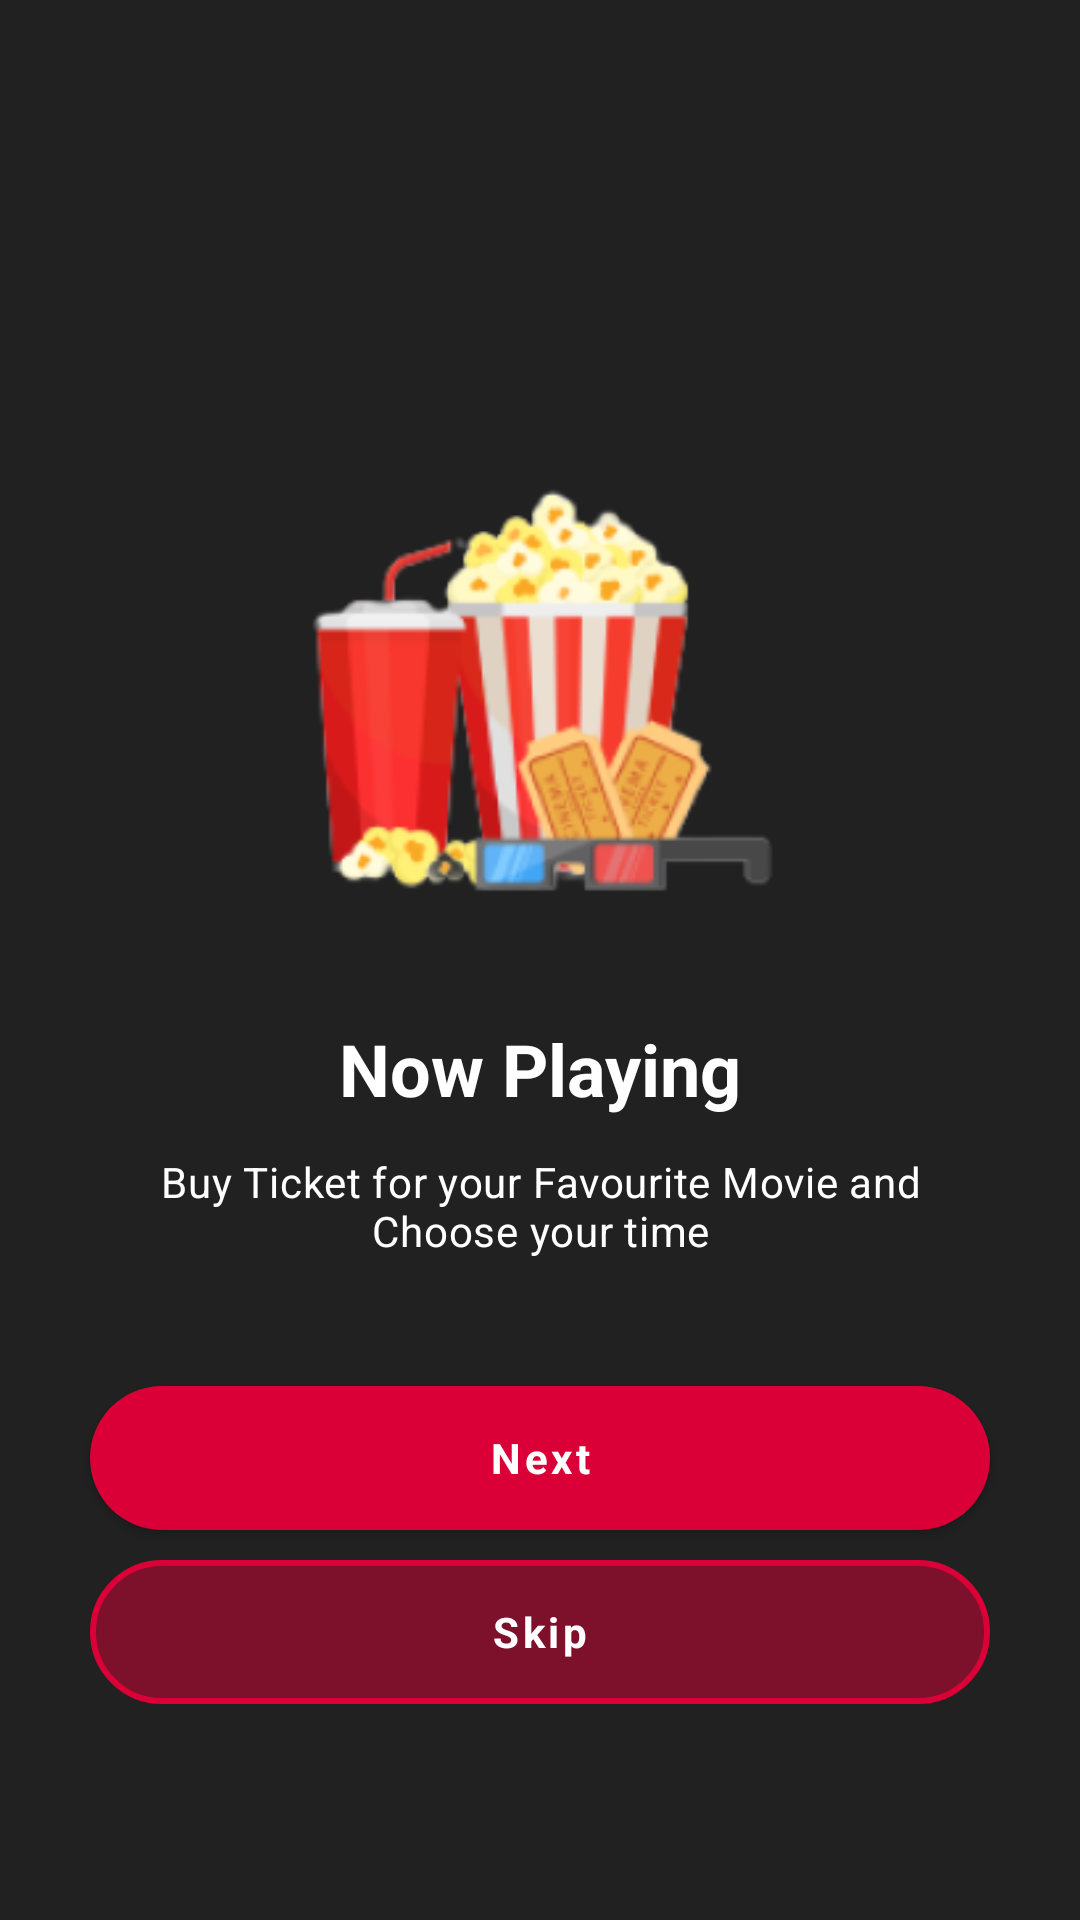

Here is an Android app screen rendered from its layout file. Give the layout XML and the strings, colors and styles it references.
<!-- AndroidManifest.xml: application theme Theme.FilemApp -->
<!-- res/layout/fragment_boarding_one.xml -->
<?xml version="1.0" encoding="utf-8"?>
<layout xmlns:android="http://schemas.android.com/apk/res/android"
    xmlns:app="http://schemas.android.com/apk/res-auto"
    xmlns:tools="http://schemas.android.com/tools">

    <data>

    </data>

    <androidx.constraintlayout.widget.ConstraintLayout
        android:layout_width="match_parent"
        android:layout_height="match_parent">

        <com.google.android.material.imageview.ShapeableImageView
            android:id="@+id/iv_onboarding_one"
            android:layout_width="160dp"
            android:layout_height="160dp"
            android:layout_marginTop="150dp"
            android:contentDescription="@string/ob_one_image_desc"
            app:layout_constraintEnd_toEndOf="parent"
            app:layout_constraintStart_toStartOf="parent"
            app:layout_constraintTop_toTopOf="parent"
            app:srcCompat="@drawable/ob_one" />

        <com.google.android.material.textview.MaterialTextView
            android:id="@+id/tv_heading_onboarding_one"
            android:textAppearance="?attr/textAppearanceHeadline5"
            android:layout_width="wrap_content"
            android:layout_height="wrap_content"
            android:layout_marginTop="30dp"
            android:text="@string/now_playing"
            app:layout_constraintEnd_toEndOf="parent"
            app:layout_constraintStart_toStartOf="parent"
            app:layout_constraintTop_toBottomOf="@+id/iv_onboarding_one" />

        <com.google.android.material.textview.MaterialTextView
            android:id="@+id/tv_description_onboarding_one"
            android:textAppearance="?attr/textAppearanceBody2"
            android:layout_width="0dp"
            android:layout_height="wrap_content"
            android:layout_marginStart="40dp"
            android:layout_marginTop="12dp"
            android:layout_marginEnd="40dp"
            android:text="@string/now_playing_desc"
            android:textAlignment="center"
            app:layout_constraintEnd_toEndOf="parent"
            app:layout_constraintStart_toStartOf="parent"
            app:layout_constraintTop_toBottomOf="@+id/tv_heading_onboarding_one" />

        <com.google.android.material.button.MaterialButton
            android:id="@+id/btn_ob_one_next"
            style="@style/FilemApp.Component.ButtonPrimary"
            android:layout_width="0dp"
            android:layout_height="wrap_content"
            android:layout_marginStart="30dp"
            android:layout_marginEnd="30dp"
            android:layout_marginBottom="130dp"
            android:text="@string/next_btn"
            app:layout_constraintBottom_toBottomOf="parent"
            app:layout_constraintEnd_toEndOf="parent"
            app:layout_constraintStart_toStartOf="parent" />

        <com.google.android.material.button.MaterialButton
            android:id="@+id/btn_ob_one_skip"
            style="@style/FilemApp.Component.ButtonSecondary"
            android:layout_width="0dp"
            android:layout_height="wrap_content"
            android:layout_marginStart="30dp"
            android:layout_marginTop="10dp"
            android:layout_marginEnd="30dp"
            android:text="@string/skip_btn"
            app:layout_constraintEnd_toEndOf="parent"
            app:layout_constraintStart_toStartOf="parent"
            app:layout_constraintTop_toBottomOf="@+id/btn_ob_one_next" />
    </androidx.constraintlayout.widget.ConstraintLayout>

</layout>
<!-- resources referenced by this layout -->
<resources>
  <string name="next_btn">Next</string>
  <string name="now_playing">Now Playing</string>
  <string name="now_playing_desc">Buy Ticket for your Favourite Movie and Choose your time</string>
  <string name="ob_one_image_desc">on boarding one image</string>
  <string name="skip_btn">Skip</string>
  <style name="FilemApp.Component.ButtonPrimary" parent="Widget.MaterialComponents.Button">
          <item name="backgroundTint">?attr/colorSecondary</item>
          <item name="android:background">@drawable/button_primary</item>
          <item name="android:textColor">@color/primaryTextColor</item>
          <item name="android:textAppearance">@style/FilemApp.TextAppearance.Button</item>
      </style>
  <style name="FilemApp.Component.ButtonSecondary" parent="Widget.MaterialComponents.Button">
          <item name="backgroundTint">?attr/colorSecondary</item>
          <item name="android:background">@drawable/button_secondary</item>
          <item name="android:textColor">@color/primaryTextColor</item>
          <item name="android:textAppearance">@style/FilemApp.TextAppearance.Button</item>
      </style>
  <!-- drawable button_primary (drawable) -->
  <?xml version="1.0" encoding="utf-8"?>
  <shape xmlns:android="http://schemas.android.com/apk/res/android" android:shape="rectangle">
      <solid android:color="@color/secondaryColor" />
      <corners android:radius="40dp" />
  </shape>
  <color name="primaryTextColor">#ffffff</color>
  <style name="FilemApp.TextAppearance.Button" parent="TextAppearance.MaterialComponents.Button">
          <item name="fontFamily">@font/comforta</item>
          <item name="textAllCaps">false</item>
          <item name="android:textStyle">bold</item>
      </style>
  <!-- drawable button_secondary (drawable) -->
  <?xml version="1.0" encoding="utf-8"?>
  <shape xmlns:android="http://schemas.android.com/apk/res/android" android:shape="rectangle">
      <solid android:color="#80A00012" />
      <corners android:radius="40dp" />
      <stroke android:color="@color/secondaryColor" android:width="2dp" />
  </shape>
  <color name="primaryColor">#212121</color>
  <color name="primaryDarkColor">#000000</color>
  <color name="secondaryTextColor">#ffffff</color>
  <color name="secondaryColor">#DA0037</color>
  <style name="FilemApp.TextAppearance.HeadlineFive" parent="TextAppearance.MaterialComponents.Headline5">
          <item name="fontFamily">@font/fredoka</item>
          <item name="android:textStyle">bold</item>
          <item name="android:textColor">@color/primaryTextColor</item>
      </style>
  <style name="FilemApp.TextAppearance.HeadlineSix" parent="TextAppearance.MaterialComponents.Headline6">
          <item name="fontFamily">@font/fredoka</item>
          <item name="android:textStyle">bold</item>
          <item name="android:textColor">@color/primaryTextColor</item>
      </style>
  <style name="FilemApp.TextAppearance.BodyTwo" parent="TextAppearance.MaterialComponents.Body2">
          <item name="fontFamily">@font/comforta</item>
          <item name="android:textStyle">normal</item>
          <item name="android:textColor">@color/primaryTextColor</item>
      </style>
  <style name="FilemApp.Component.itemDropDown">
          <item name="android:textColor">?attr/colorOnPrimary</item>
          <item name="fontFamily">@font/comforta</item>
          <item name="android:textStyle">bold</item>
          <item name="android:paddingLeft">20dp</item>
          <item name="android:gravity">center_vertical</item>
      </style>
</resources>
